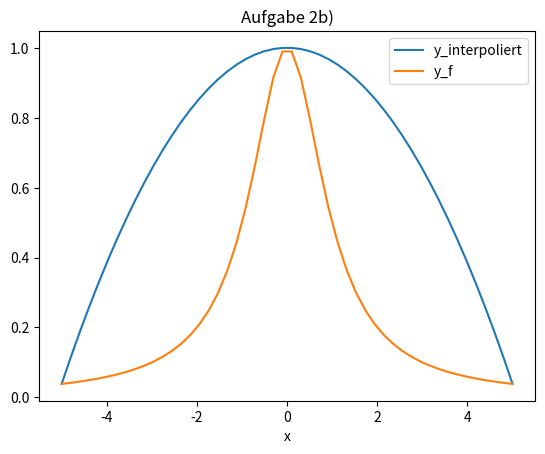
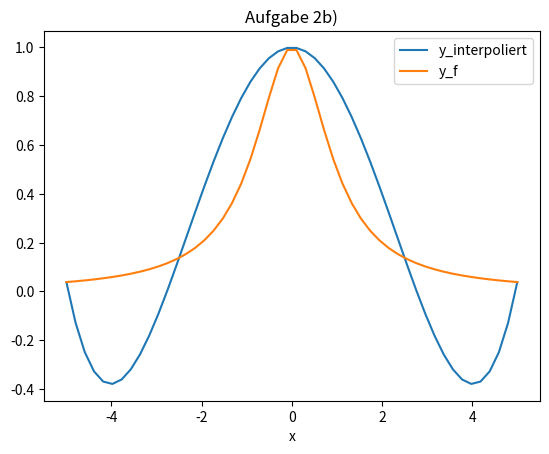
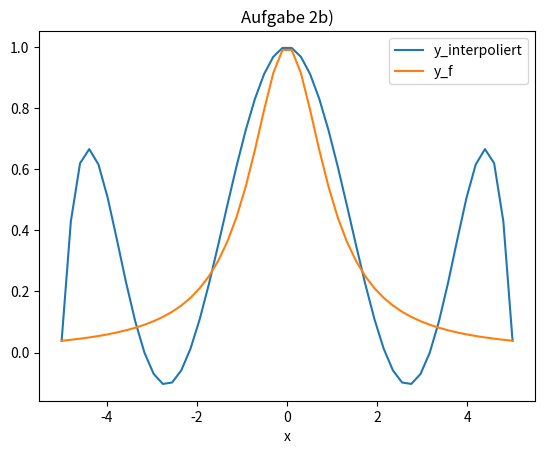
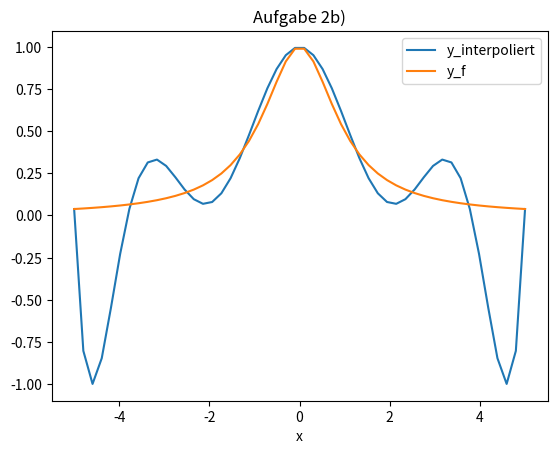
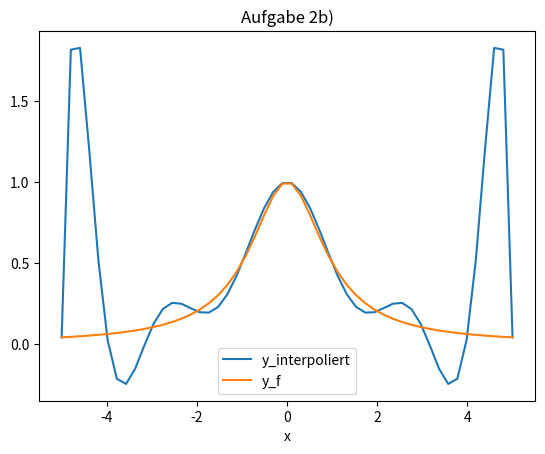
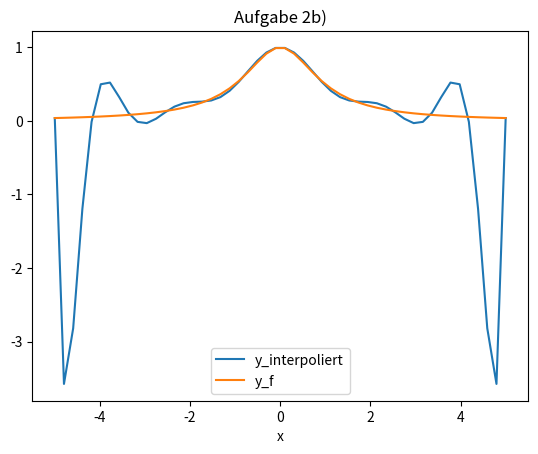
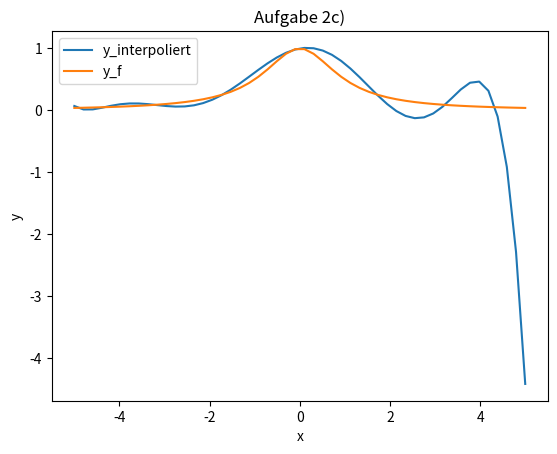
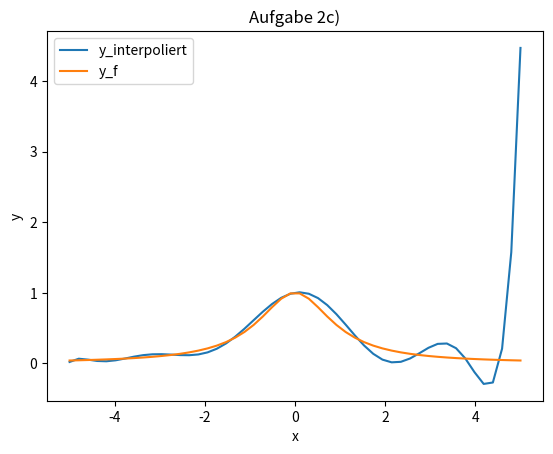
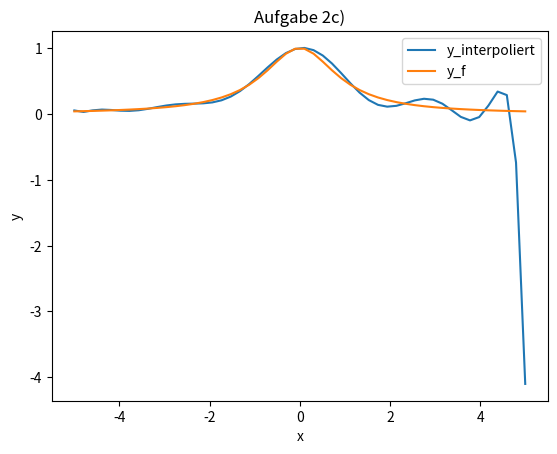

Write Python code to recreate these figures, in order.
import numpy as np
import pandas as pd
import matplotlib.pyplot as plt

def dividierte_differenzen(punkte):
    n = punkte.shape[1]
    x = punkte[0, :]
    y = punkte[1, :]
    dd = np.zeros((n,n))
    dd[np.diag_indices(n)] = y
    for i in range(1, n):
        for j in range(0, i):
            m = i-(j+1)
            dd[i, m] = (dd[i, m+1] - dd[i-1, m]) / (x[i] - x[m])

    return dd[:, 0]


def horner_auswertung(x, X, d):
    result = d[-1]
    n = len(d)-1
    for i in range(0, n):
        result = result * (x - X[n-i-1]) + d[n-i-1]
    return result


def interpolations_polynome(punkte, x):
    return horner_auswertung(x, punkte[0, :], dividierte_differenzen(punkte))

def f(x):
    return 1/(1+x**2)

def aufgabe_2_b(m):
    x = np.linspace(-5, 5, m)
    y = f(x)
    p = np.array((x, y))
    x_axis = np.linspace(-5, 5)
    y_inter = interpolations_polynome(p, x_axis)
    y_f = f(x_axis)

    df = pd.DataFrame({
        'x' : x_axis,
        'y_interpoliert' : y_inter,
        'y_f' : y_f
    })
    df = df.set_index('x')
    df.plot(title='Aufgabe 2b)')
    plt.show()

def calc_x(i, m):
    return -5 * np.cos(np.pi * (2 * i + 1) / (2 * m))


def aufgabe_2_c(m):
    x = np.arange(0, m-1)
    x = calc_x(x, m)
    y = f(x)
    p = np.array((x, y))
    x_axis = np.linspace(-5, 5)
    y_inter = interpolations_polynome(p, x_axis)
    y_f = f(x_axis)

    df = pd.DataFrame({
        'x' : x_axis,
        'y_interpoliert' : y_inter,
        'y_f' : y_f
    })
    df = df.set_index('x')
    df.plot(title='Aufgabe 2c)')
    plt.ylabel('y')
    plt.show()

def main():
    # Aufgabe 2a)
    print("Aufgabe 2a):")
    points = np.array([
        [0,1,3],
        [3,2,6]
    ])
    x = 2
    print(f" Interpolation von \n {points} \n an der Stelle x = {x}: \n {interpolations_polynome(points, x)}")

    # Aufgabe 2b)
    aufgabe_2_b(3)
    aufgabe_2_b(5)
    aufgabe_2_b(7)
    aufgabe_2_b(9)
    aufgabe_2_b(11)
    aufgabe_2_b(13)

    #Aufgabe 2c)
    aufgabe_2_c(9)
    aufgabe_2_c(11)
    aufgabe_2_c(13)

if __name__ == '__main__':
    main()
